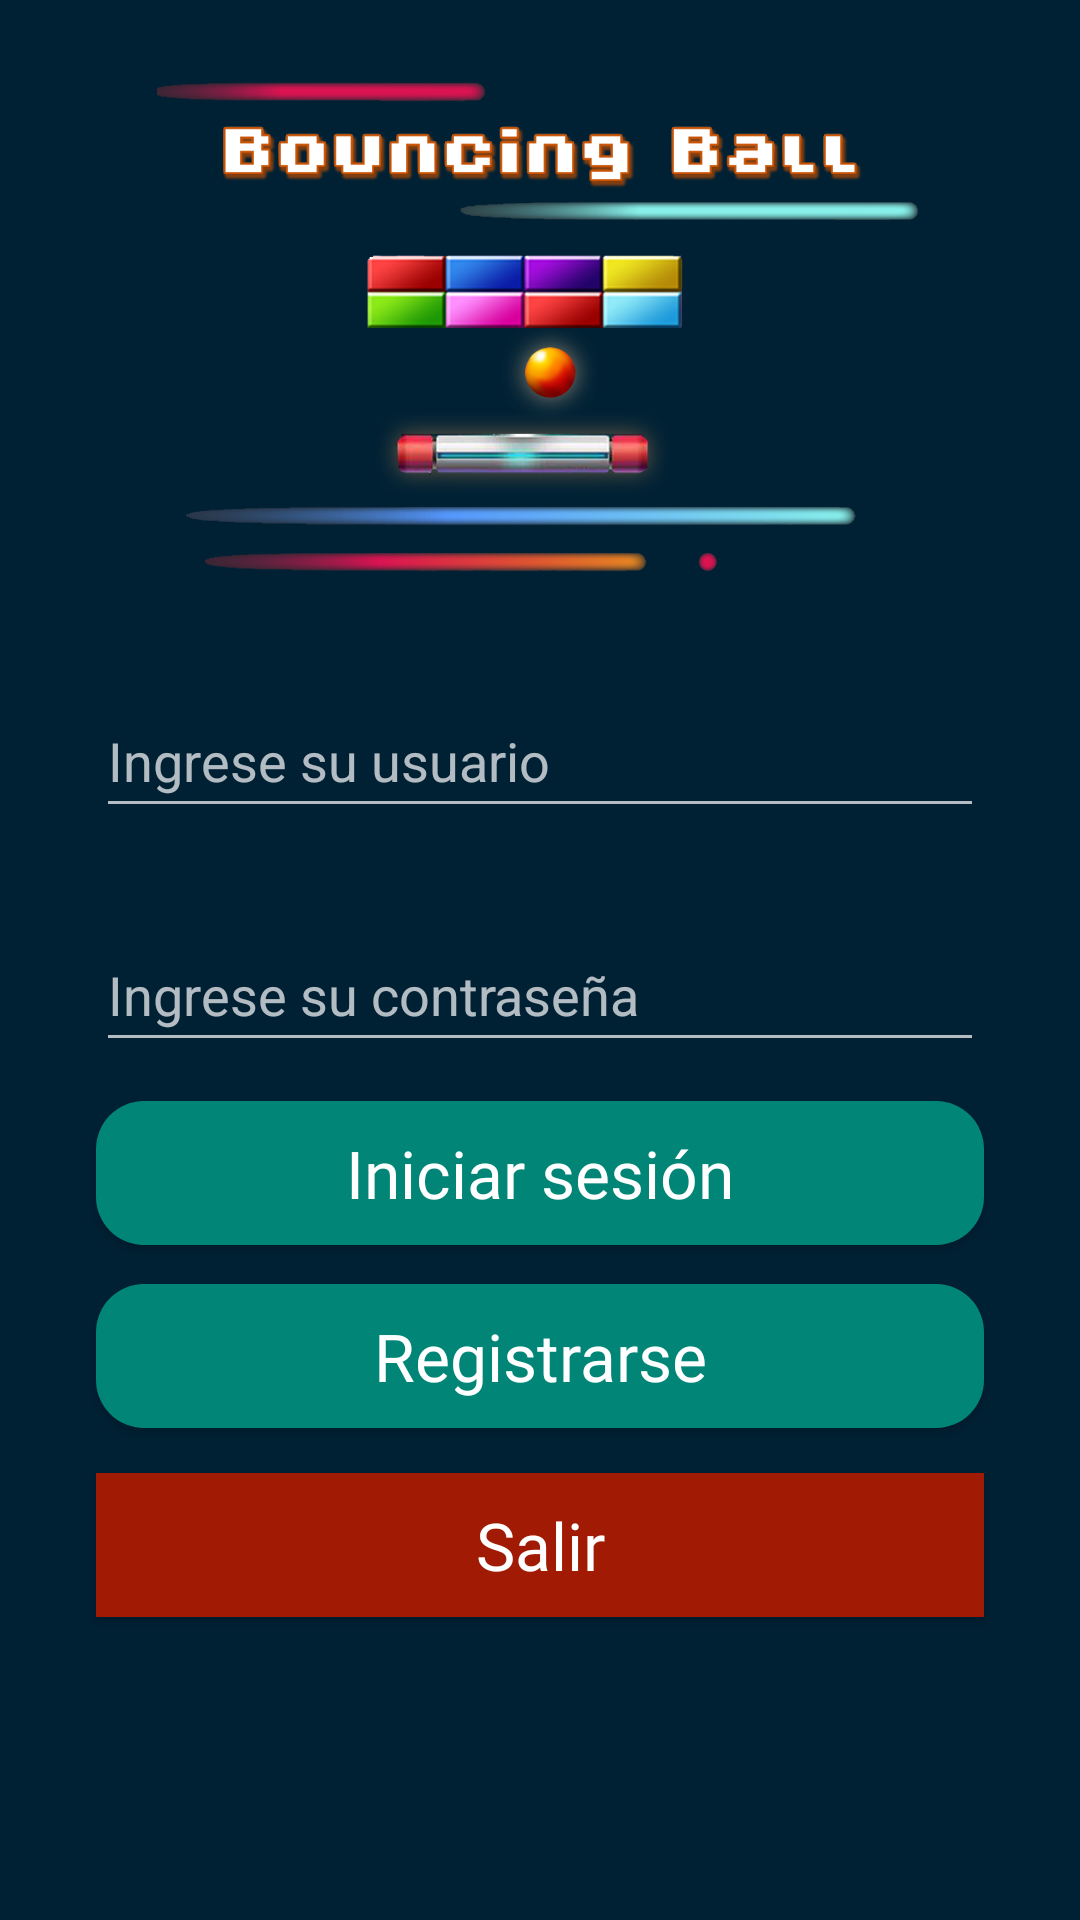

Reconstruct the res/layout file that produces this screen, plus the resources it refers to.
<!-- AndroidManifest.xml: application theme Theme.AppCompat.NoActionBar -->
<!-- res/layout/modelo_iniciar_sesion.xml -->
<?xml version="1.0" encoding="utf-8"?>
<RelativeLayout xmlns:android="http://schemas.android.com/apk/res/android"
    xmlns:app="http://schemas.android.com/apk/res-auto"
    xmlns:tools="http://schemas.android.com/tools"
    android:layout_width="match_parent"
    android:layout_height="match_parent"
    android:background="#002134"
    android:scrollbarSize="@android:dimen/app_icon_size"
    tools:context=".activity.IniciarSesion">

    <ScrollView
        android:layout_width="match_parent"
        android:layout_height="wrap_content">

        <LinearLayout
            android:layout_width="match_parent"
            android:layout_height="wrap_content"
            android:orientation="vertical">

            <ImageView
                android:id="@+id/imageView"
                android:layout_width="match_parent"
                android:layout_height="193dp"
                android:layout_above="@+id/editUser"
                android:layout_alignParentStart="true"
                android:layout_alignParentLeft="true"
                android:layout_alignParentTop="true"
                android:layout_alignParentEnd="true"
                android:layout_alignParentRight="true"
                android:layout_marginStart="32dp"
                android:layout_marginLeft="32dp"
                android:layout_marginTop="10dp"
                android:layout_marginEnd="32dp"
                android:layout_marginRight="32dp"
                android:layout_marginBottom="5dp"
                app:layout_constraintEnd_toEndOf="parent"
                app:layout_constraintHorizontal_bias="0.499"
                app:layout_constraintStart_toStartOf="parent"
                app:layout_constraintTop_toTopOf="parent"
                app:srcCompat="@drawable/imginicio" />

            <EditText
                style="@style/estilos_campos"
                android:id="@+id/editUser"
                android:layout_above="@id/editPassword"
                android:layout_marginTop="20dp"
                android:layout_marginBottom="10dp"
                android:hint="Ingrese su usuario"
                app:layout_constraintEnd_toEndOf="parent"
                app:layout_constraintHorizontal_bias="0.0"
                app:layout_constraintStart_toStartOf="parent"
                app:layout_constraintTop_toBottomOf="@+id/imageView" />

            <EditText
                style="@style/estilos_campos"
                android:id="@+id/editPassword"
                android:layout_above="@+id/loginButton"
                android:layout_marginTop="20dp"
                android:layout_marginBottom="10dp"
                android:hint="Ingrese su contraseña"
                app:layout_constraintEnd_toEndOf="parent"
                app:layout_constraintHorizontal_bias="0.0"
                app:layout_constraintStart_toStartOf="parent"
                app:layout_constraintTop_toBottomOf="@+id/editUser" />

            <Button
                style="@style/estilos_boton"
                android:id="@+id/loginButton"
                android:layout_above="@+id/registerButton"
                android:layout_marginTop="3dp"
                android:layout_marginBottom="10dp"
                android:background="@drawable/press_button"
                android:onClick="logins"
                android:text="@string/TEXTO_BOTON_INICIAR_SESION"
                app:layout_constraintEnd_toEndOf="parent"
                app:layout_constraintHorizontal_bias="0.0"
                app:layout_constraintStart_toStartOf="parent"
                app:layout_constraintTop_toBottomOf="@+id/editPassword" />

            <Button
                style="@style/estilos_boton"
                android:id="@+id/registerButton"
                android:layout_alignParentBottom="true"
                android:layout_marginTop="3dp"
                android:layout_marginBottom="5dp"
                android:background="@drawable/press_button"
                android:onClick="register"
                android:text="@string/TEXTO_BOTON_REGISTRARSE"
                app:layout_constraintEnd_toEndOf="parent"
                app:layout_constraintHorizontal_bias="0.0"
                app:layout_constraintStart_toStartOf="parent"
                app:layout_constraintTop_toBottomOf="@+id/loginButton" />

            <Button
                android:id="@+id/exitButton"
                style="@style/estilos_boton"
                android:layout_centerHorizontal="true"
                android:layout_centerVertical="true"
                android:layout_marginTop="10dp"
                android:layout_marginBottom="5dp"
                android:onClick="salirDeAplicacion"
                android:text="Salir"
                android:background="@drawable/boton_salir"/>

        </LinearLayout>
    </ScrollView>

</RelativeLayout>
<!-- resources referenced by this layout -->
<resources>
  <!-- drawable boton_salir (drawable) -->
  <?xml version="1.0" encoding="utf-8"?>
  <selector xmlns:android="http://schemas.android.com/apk/res/android">
      <item android:state_pressed="true" android:drawable="@color/botonSalirPresionado"/>
      <item android:state_pressed="false" android:drawable="@color/botonSalir"/>
  </selector>
  <!-- drawable imginicio: png bitmap (drawable, 170812 bytes) -->
  <!-- drawable press_button (drawable) -->
  <?xml version="1.0" encoding="utf-8"?>
  <selector xmlns:android="http://schemas.android.com/apk/res/android">
    <item android:state_pressed="true"
        android:drawable="@drawable/button_rounded_press"/>
      <item android:state_pressed="false"
          android:drawable="@drawable/button_rounded"/>
  
  </selector>
  <string name="TEXTO_BOTON_INICIAR_SESION">Iniciar sesión</string>
  <string name="TEXTO_BOTON_REGISTRARSE">Registrarse</string>
  <style name="estilos_boton">
              <item name="android:layout_width">match_parent</item>
              <item name="android:layout_height">wrap_content</item>
              <item name="android:layout_marginStart">32dp</item>
              <item name="android:layout_marginEnd">32dp</item>
              <item name="android:layout_marginLeft">32dp</item>
              <item name="android:layout_marginRight">32dp</item>
              <item name="android:textSize">22dp</item>&gt;
              <item name="android:textAllCaps">false</item>
              <item name="android:fontFamily">@font/fuente_uno</item>
  
      </style>
  <style name="estilos_campos">
          <item name="android:layout_width">match_parent</item>
          <item name="android:layout_height">wrap_content</item>
          <item name="android:layout_marginStart">32dp</item>
          <item name="android:layout_marginEnd">32dp</item>
          <item name="android:layout_marginRight">32dp</item>
          <item name="android:layout_marginLeft">32dp</item>
          <item name="android:minHeight">48dp</item>
          <item name="android:ems">10</item>
          <item name="android:text">""</item>
  
      </style>
  <color name="botonSalirPresionado">#841603</color>
  <color name="botonSalir">#a11a03</color>
  <!-- drawable button_rounded_press (drawable) -->
  <?xml version="1.0" encoding="utf-8"?>
  <shape xmlns:android="http://schemas.android.com/apk/res/android">
      <corners android:radius="16dp"></corners>
      <solid android:color="#025249 "></solid>
  </shape>
  <!-- drawable button_rounded (drawable) -->
  <?xml version="1.0" encoding="utf-8"?>
  <shape xmlns:android="http://schemas.android.com/apk/res/android">
    <corners android:radius="16dp"></corners>
      <solid android:color="#018577 "></solid>
  </shape>
</resources>
